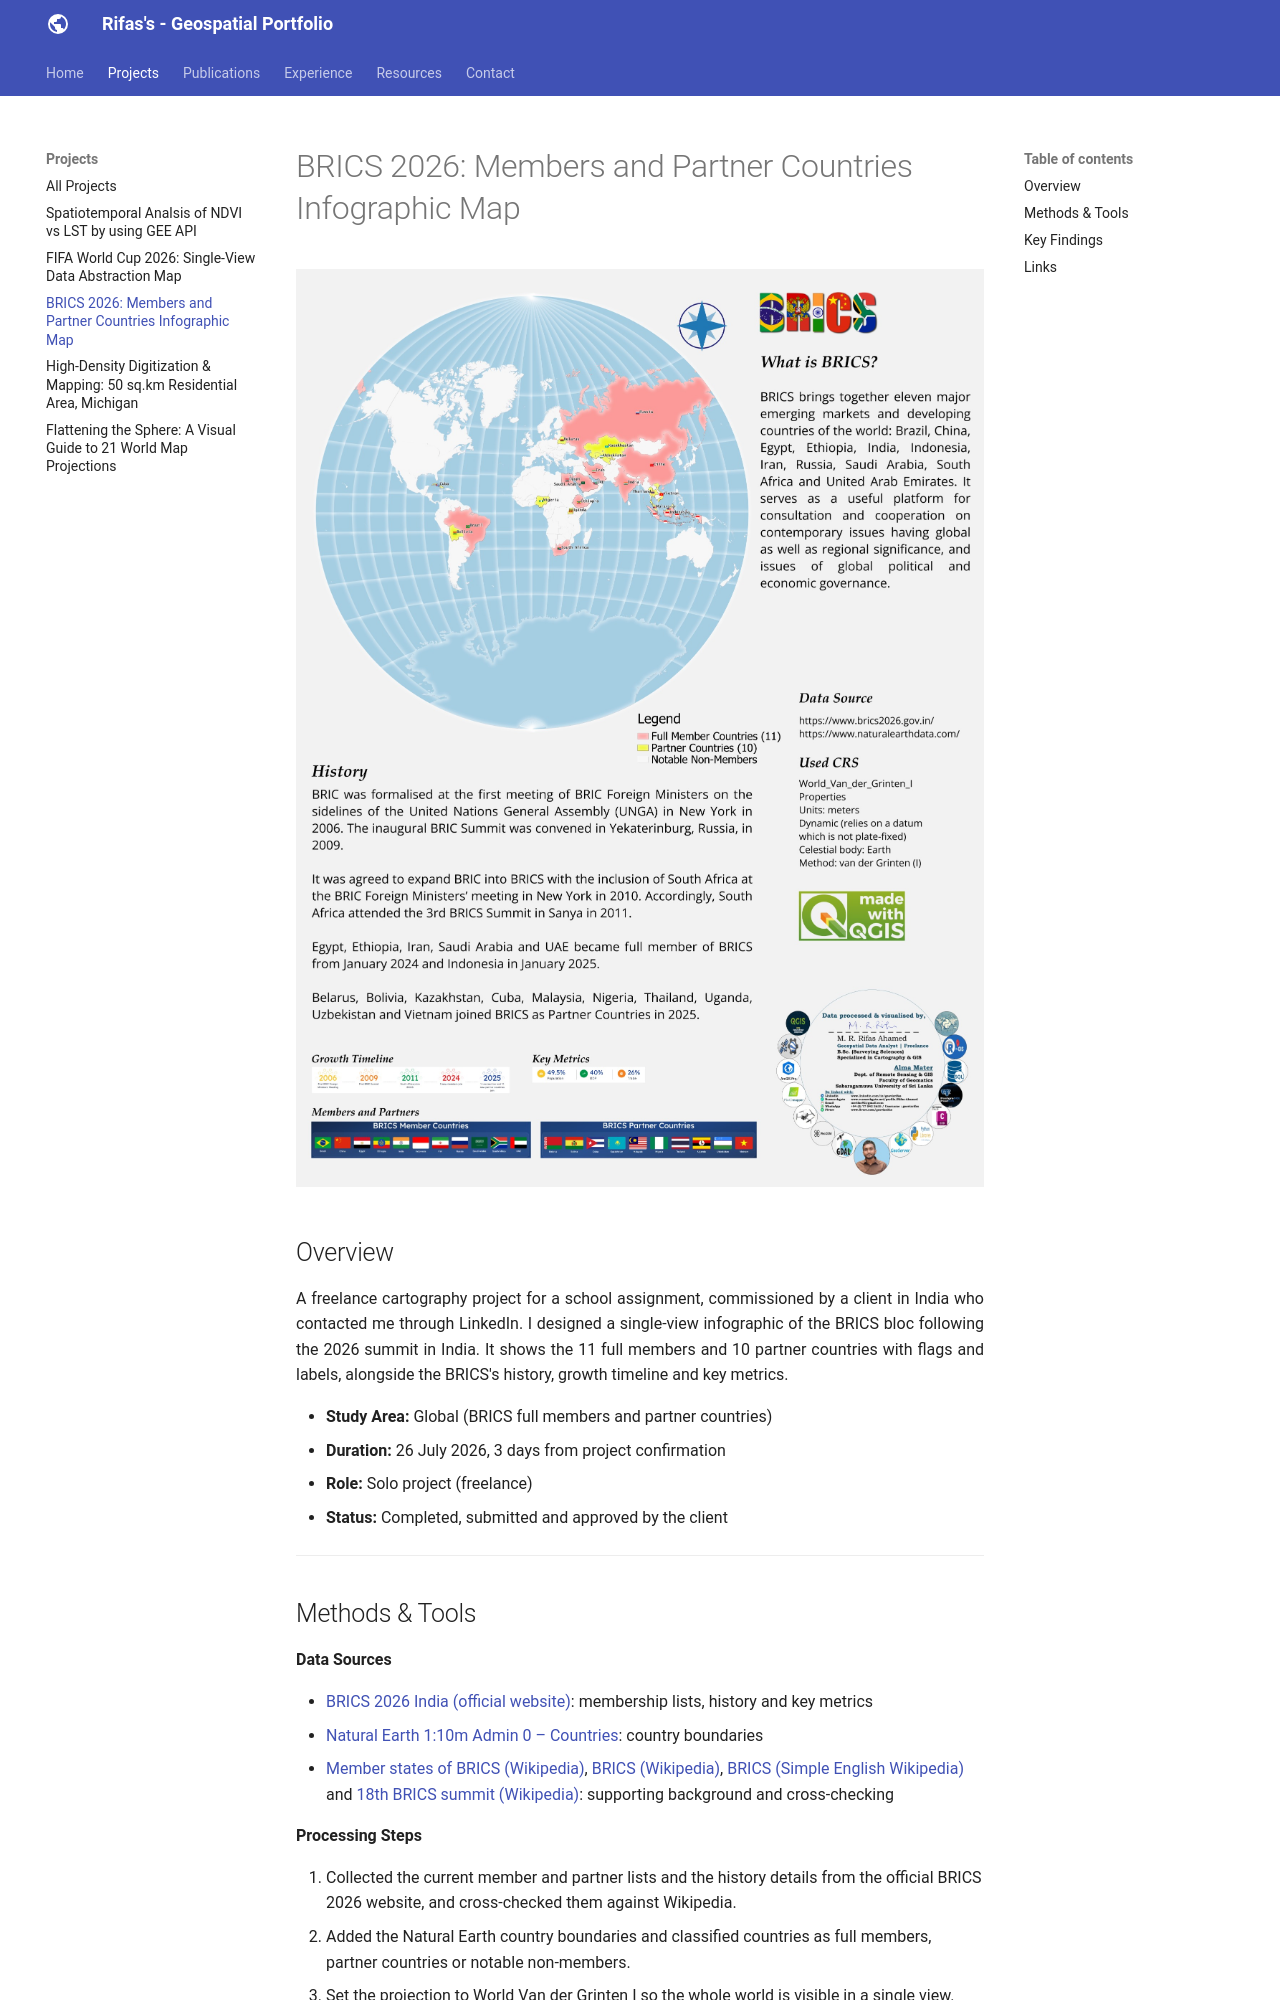

repository: rifasrafeek/rifasrafeek.github.io · page: projects/brics/index.html · generator: mkdocs

<!--
CHECKLIST FOR THIS PAGE (copy this file for each new project):
- [x] Replace [YOUR PROJECT TITLE] with your project title
- [x] Replace the hero image with your own (add to docs/assets/images/)
- [x] Update the Overview section
- [x] Update the Methods & Tools section
- [x] Update the Key Findings section
- [x] Update the Links section
- [ ] Add a card for this project on docs/projects/index.md
- [ ] Add a nav entry in mkdocs.yml
-->

# BRICS 2026: Members and Partner Countries Infographic Map

![BRICS infographic map showing 11 full member countries and 10 partner countries on a Van der Grinten I world map](../assets/images/brics.jpeg)

## Overview

<div style="text-align: justify">
A freelance cartography project for a school assignment, commissioned by a client in India who contacted me through LinkedIn. I designed a single-view infographic of the BRICS bloc following the 2026 summit in India. It shows the 11 full members and 10 partner countries with flags and labels, alongside the BRICS's history, growth timeline and key metrics.
</div>

- **Study Area:** Global (BRICS full members and partner countries)  
- **Duration:** 26 July 2026, 3 days from project confirmation  
- **Role:** Solo project (freelance)  
- **Status:** Completed, submitted and approved by the client

---
